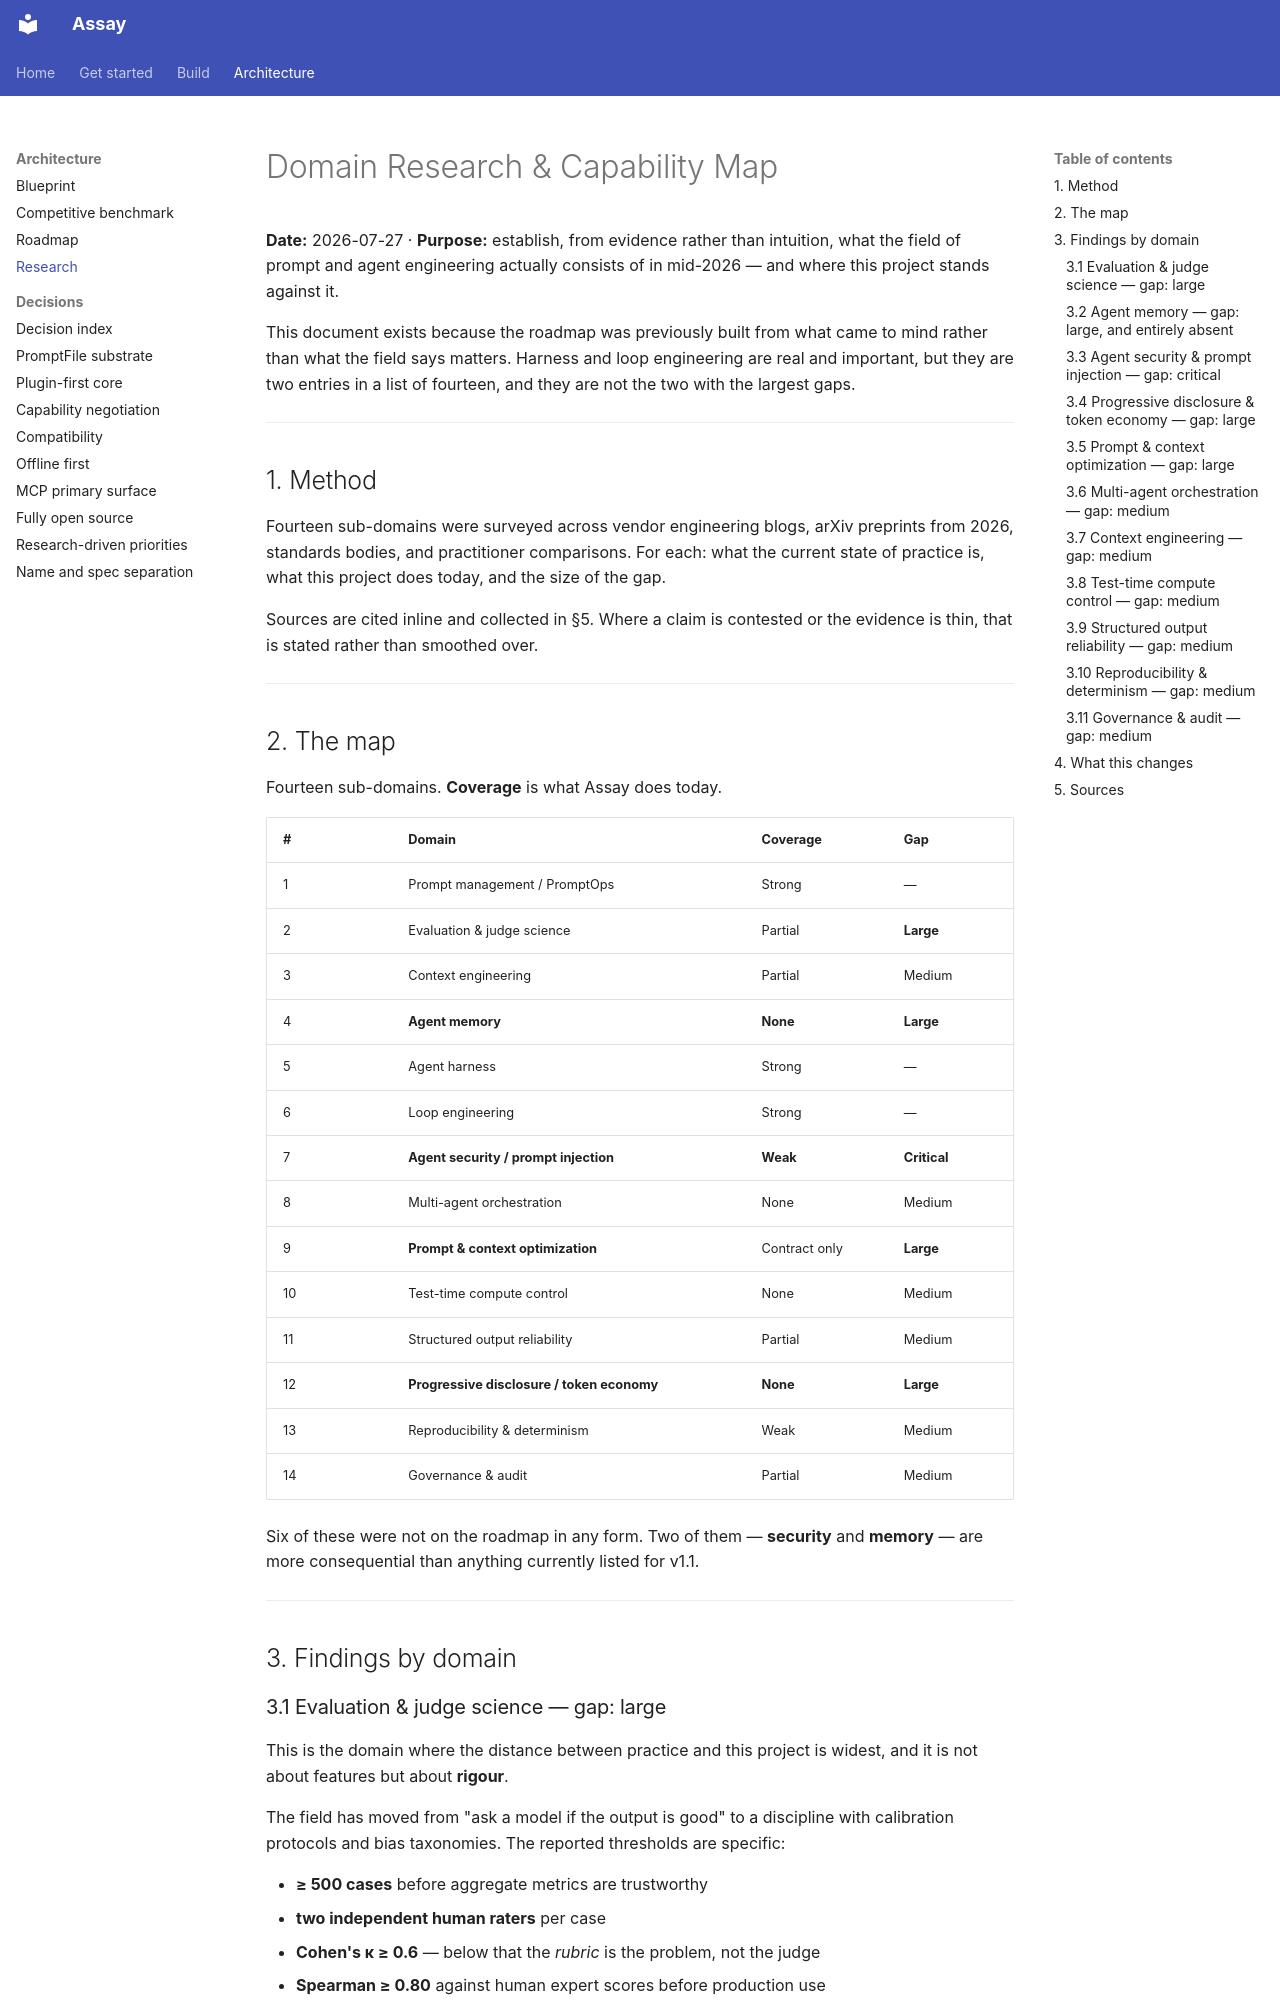

repository: BaijayantaRoy/Assay · page: architecture/RESEARCH/index.html · generator: mkdocs

# Domain Research & Capability Map

**Date:** 2026-07-27 · **Purpose:** establish, from evidence rather than intuition, what the
field of prompt and agent engineering actually consists of in mid-2026 — and where this
project stands against it.

This document exists because the roadmap was previously built from what came to mind
rather than what the field says matters. Harness and loop engineering are real and
important, but they are two entries in a list of fourteen, and they are not the two with
the largest gaps.

---

## 1. Method

Fourteen sub-domains were surveyed across vendor engineering blogs, arXiv preprints from
2026, standards bodies, and practitioner comparisons. For each: what the current state of
practice is, what this project does today, and the size of the gap.

Sources are cited inline and collected in §5. Where a claim is contested or the evidence
is thin, that is stated rather than smoothed over.

---

## 2. The map

Fourteen sub-domains. **Coverage** is what Assay does today.

| # | Domain | Coverage | Gap |
|:--|:--|:--|:--|
| 1 | Prompt management / PromptOps | Strong | — |
| 2 | Evaluation & judge science | Partial | **Large** |
| 3 | Context engineering | Partial | Medium |
| 4 | **Agent memory** | **None** | **Large** |
| 5 | Agent harness | Strong | — |
| 6 | Loop engineering | Strong | — |
| 7 | **Agent security / prompt injection** | **Weak** | **Critical** |
| 8 | Multi-agent orchestration | None | Medium |
| 9 | **Prompt & context optimization** | Contract only | **Large** |
| 10 | Test-time compute control | None | Medium |
| 11 | Structured output reliability | Partial | Medium |
| 12 | **Progressive disclosure / token economy** | **None** | **Large** |
| 13 | Reproducibility & determinism | Weak | Medium |
| 14 | Governance & audit | Partial | Medium |

Six of these were not on the roadmap in any form. Two of them — **security** and
**memory** — are more consequential than anything currently listed for v1.1.

---

## 3. Findings by domain

### 3.1 Evaluation & judge science — gap: large

This is the domain where the distance between practice and this project is widest, and it
is not about features but about **rigour**.

The field has moved from "ask a model if the output is good" to a discipline with
calibration protocols and bias taxonomies. The reported thresholds are specific:

- **≥ 500 cases** before aggregate metrics are trustworthy
- **two independent human raters** per case
- **Cohen's κ ≥ 0.6** — below that the *rubric* is the problem, not the judge
- **Spearman ≥ 0.80** against human expert scores before production use
- **chain-of-thought judging** (the G-Eval result) measurably improves human alignment

Evaluation is also understood as **three distinct levels**: end-to-end (did the task
succeed), trajectory (was the path sound and efficient), and **component** (which
retriever, tool or sub-agent actually broke). Frameworks report `TrajectoryAccuracy`
against a golden path and `ToolCorrectnessJudge` for parameter accuracy and failure
recovery.

**Where we are.** `llm_judge` exists with a threshold and no calibration story at all.
Trajectory assertions were added today. There is no component-level attribution, no
golden-path comparison, no inter-rater agreement tooling, and no CoT judging.

**What this implies.** Shipping an uncalibrated judge and reporting its score as a
"quality" number is the kind of thing that looks rigorous and is not. A calibration
command — `assay judge calibrate` computing κ and Spearman against human labels, and
refusing to certify a judge below threshold — would be a genuine differentiator, because
the thresholds are published and almost nothing implements them.
